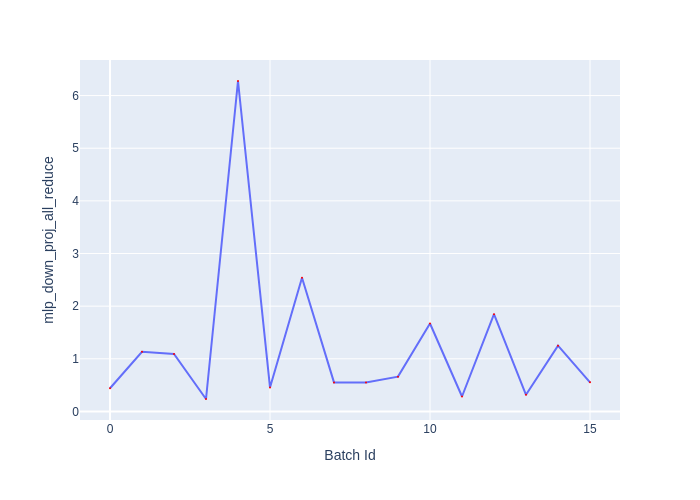

The table this chart was drawn from, first rows:
Batch Id, mlp_down_proj_all_reduce
0, 0.441
1, 1.133
2, 1.091
3, 0.2365
4, 6.277
5, 0.4565
6, 2.539
7, 0.552
8, 0.548
9, 0.6615
10, 1.671
11, 0.284
12, 1.848
13, 0.317
14, 1.25
15, 0.554
